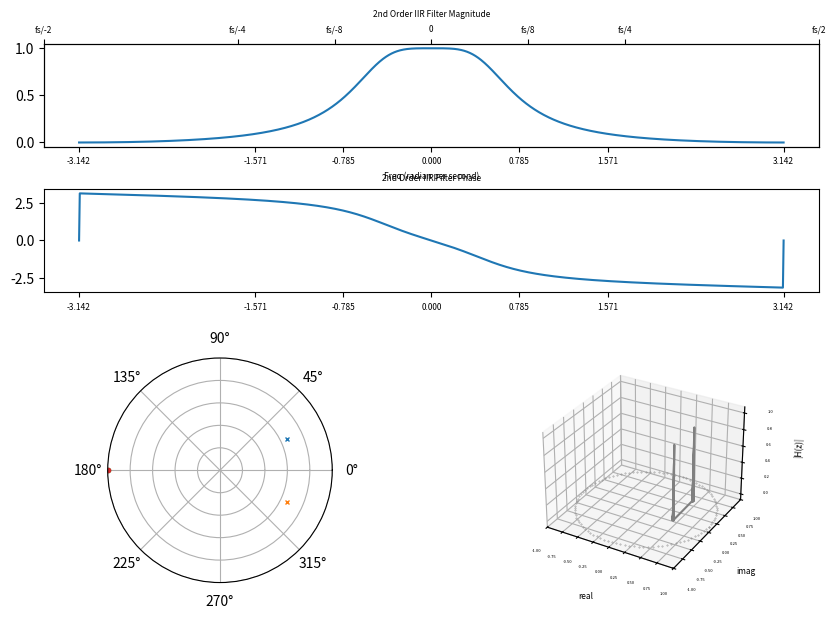

Recreate this plot in Python.
import matplotlib.pyplot as plt 
import numpy as np 

C_2PI = np.pi * 2.0

# omega (w) frequency
omega = np.linspace(-np.pi, np.pi, 1000)

# Define the polynomial coefficients
numerator_coef = np.complex64 ( [0.0605 , 0.121 , 0.0605] ) 
denominator_ceof = np.complex64 ( [1, -1.194, 0.436]  )

# Create the transfer function
numerator_poly = np.zeros(shape=omega.size,dtype=np.complex128)
denominator_poly = numerator_poly.copy()
for i in range(numerator_coef.__len__()):
    """
    polynomial styles 
        1)  a*z^2 + b*z^1 + c ( polynomial form)
        2)  a*z^0 + b*z^-1 + c*z^-2 (invert polynomial form)

        * style 2 used
        * z replaced with exp(-1j*k*w)
    """
    numerator_poly += numerator_coef[i] * np.exp(-1j*i*omega)

for i in range(denominator_ceof.__len__()):
    denominator_poly += denominator_ceof[i] * np.exp(-1j*i*omega)
freq_response = numerator_poly / denominator_poly

# setting ticks for x-axis 
fig = plt.figure(figsize=(10, 7)) 
fig.subplots_adjust( hspace=0.4 )

ax1 = fig.add_subplot(4,1,1)
ax2 = fig.add_subplot(4,1,2)
ax3 = fig.add_subplot(2,2,3,  projection= 'polar' )
ax4 = fig.add_subplot(2,2,4,  projection= '3d' )

ticks = [-2, -4,  -8, 0, 8, 4, 2]
new_ticks = np.array(list(map(lambda x: x if x ==0 else 1/x , ticks)) )
new_ticks = np.round(new_ticks * np.pi * 2, 3)
ax1.set_xticks( new_ticks  ) 
ax1.tick_params(axis='x', labelsize=6)
ax1.set_xlabel('Freq (radian per second)', fontsize=6)
ax1.set_title('2nd Order IIR Filter Magnitude', fontsize=6)
# twin axes above
ax_twin = ax1.twiny()
ax_twin.set_xlim(ax1.get_xlim())
label = np.array(list(map(lambda x: f'fs/{x}' if x !=0 else '0', ticks)))
ax_twin.set_xticks(ax1.get_xticks())
ax_twin.set_xticklabels(label, fontsize=6)

ax2.set_xticks(new_ticks)
ax2.set_title('2nd Order IIR Filter Phase', fontsize=6)
ax2.tick_params(axis='x', labelsize=6)

ax1.plot(omega, freq_response.__abs__())
ax2.plot(omega, np.angle(freq_response))

# poles/zeros 
zero_roots = np.roots(numerator_coef )
pole_roots =  np.roots(denominator_ceof)
print(pole_roots)
# Show the plot
for data in pole_roots:
    ax3.plot ( np.angle(data)  , np.abs(data)  , marker='x', markersize=3)
for data in zero_roots:
    ax3.plot ( np.angle(data)  , np.abs(data)  , marker='o', markersize=3)

ax3.grid(True)
ax3.set_yticklabels([])
ax3.set_rmax( 1 )

# IIR surface 
real_axis = np.linspace(-1, 1, 1000)
imag_axis =  np.linspace(-1, 1, 1000)
xx, yy = np.meshgrid(real_axis, imag_axis)
z_ = xx + 1j*yy
zz_numerator = np.zeros(shape=xx.shape, dtype=np.complex128)
for i in range(numerator_coef.size-1, -1, -1):
    # use polynomial style 1)
    zz_numerator += numerator_coef[(numerator_coef.size-1) - i] * np.pow(z_, i, dtype=np.complex128)
zz_denominator = np.zeros(shape=xx.shape, dtype=np.complex128)
for i in range(denominator_ceof.size-1, -1, -1):
    zz_denominator += denominator_ceof[  (denominator_ceof.size-1) - i] * np.pow(z_, i, dtype=np.complex128)
zz = np.divide(zz_numerator, zz_denominator)
zz_abs = zz.__abs__() / zz.__abs__().max()
filter_indices =  (zz_abs > 0.101)
zz_abs_trim = filter_indices[filter_indices]
ax4.plot(xx[filter_indices], yy[filter_indices], zz_abs[filter_indices],  color='gray')
[ax4.tick_params(axis=ch, labelsize=3) for ch in list('xyz') ]
ax4.set_xlabel('real' ,fontsize=6)
ax4.set_ylabel('imag' ,fontsize=6)
ax4.set_zlabel('|H(z)|' ,fontsize=6  )
ax4.set_xlim(-1 , 1)
ax4.set_ylim(-1, 1)

# draw stability circle edge 
w = np.linspace(0, C_2PI, 100)
values = np.exp(1j * w)
for c in values:
    ax4.scatter(c.real, c.imag, s=0.5, marker='.', color='gray', alpha=0.8)
plt.show()